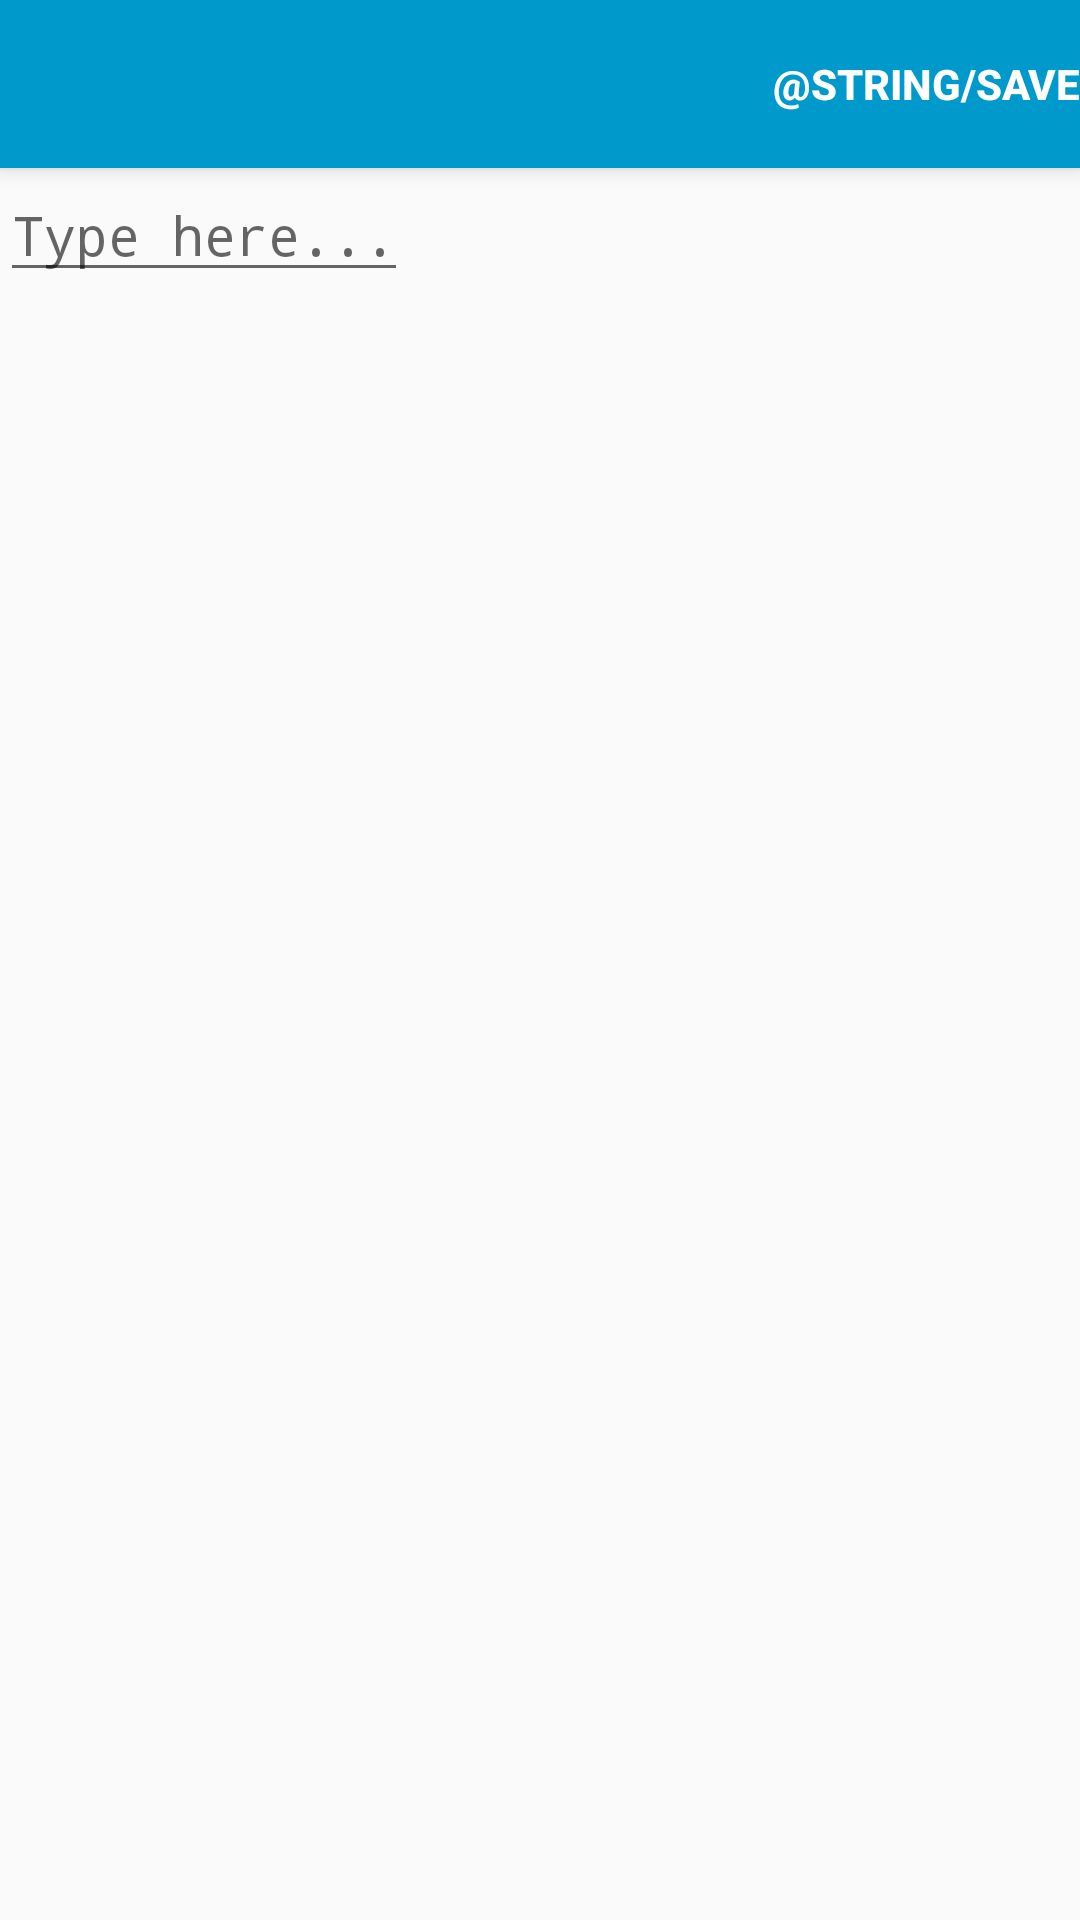

Produce the Android XML layout that renders to this screen, including the resource entries it uses.
<!-- AndroidManifest.xml: activity theme AppTheme.NoActionBar -->
<!-- res/layout/activity_main.xml -->
<?xml version="1.0" encoding="utf-8"?>
<android.support.design.widget.CoordinatorLayout xmlns:android="http://schemas.android.com/apk/res/android"
    xmlns:app="http://schemas.android.com/apk/res-auto"
    xmlns:tools="http://schemas.android.com/tools"
    android:layout_width="match_parent"
    android:layout_height="match_parent"
    tools:context=".MainActivity">

    <android.support.design.widget.AppBarLayout
        android:layout_width="match_parent"
        android:layout_height="wrap_content"
        android:theme="@style/AppTheme.AppBarOverlay">

        <android.support.v7.widget.Toolbar
            android:id="@+id/toolbar"
            android:layout_width="match_parent"
            android:layout_height="?attr/actionBarSize"
            android:background="?attr/colorPrimary"
            app:popupTheme="@style/AppTheme.PopupOverlay">

            <Button
                android:id="@+id/saveButton"
                android:layout_width="wrap_content"
                android:layout_height="wrap_content"
                android:layout_gravity="top|right"
                android:background="@android:color/holo_blue_dark"
                style="?android:attr/borderlessButtonStyle"
                android:onClick="saveText"
                android:text="@string/save"
                android:textColor="@android:color/white"
                android:textStyle="bold" />

         </android.support.v7.widget.Toolbar>

    </android.support.design.widget.AppBarLayout>

    <include layout="@layout/content_main" />

</android.support.design.widget.CoordinatorLayout>
<!-- res/layout/content_main.xml (included above) -->
<?xml version="1.0" encoding="utf-8"?>
<android.support.constraint.ConstraintLayout xmlns:android="http://schemas.android.com/apk/res/android"
    xmlns:app="http://schemas.android.com/apk/res-auto"
    xmlns:tools="http://schemas.android.com/tools"
    android:layout_width="match_parent"
    android:layout_height="match_parent"
    app:layout_behavior="@string/appbar_scrolling_view_behavior"
    tools:context=".MainActivity"
    tools:showIn="@layout/activity_main">

    <EditText
        android:id="@+id/EditText1"
        android:layout_width="wrap_content"
        android:layout_height="wrap_content"
        android:fontFamily="monospace"
        android:hint="Type here..."
        app:layout_constraintLeft_toLeftOf="parent"
        app:layout_constraintTop_toTopOf="parent" />

</android.support.constraint.ConstraintLayout>
<!-- resources referenced by this layout -->
<resources>
  <style name="AppTheme.AppBarOverlay" parent="ThemeOverlay.AppCompat.Dark.ActionBar" />
  <style name="AppTheme.PopupOverlay" parent="ThemeOverlay.AppCompat.Light" />
  <style name="AppTheme.NoActionBar">
          <item name="windowActionBar">false</item>
          <item name="windowNoTitle">true</item>
      </style>
</resources>
